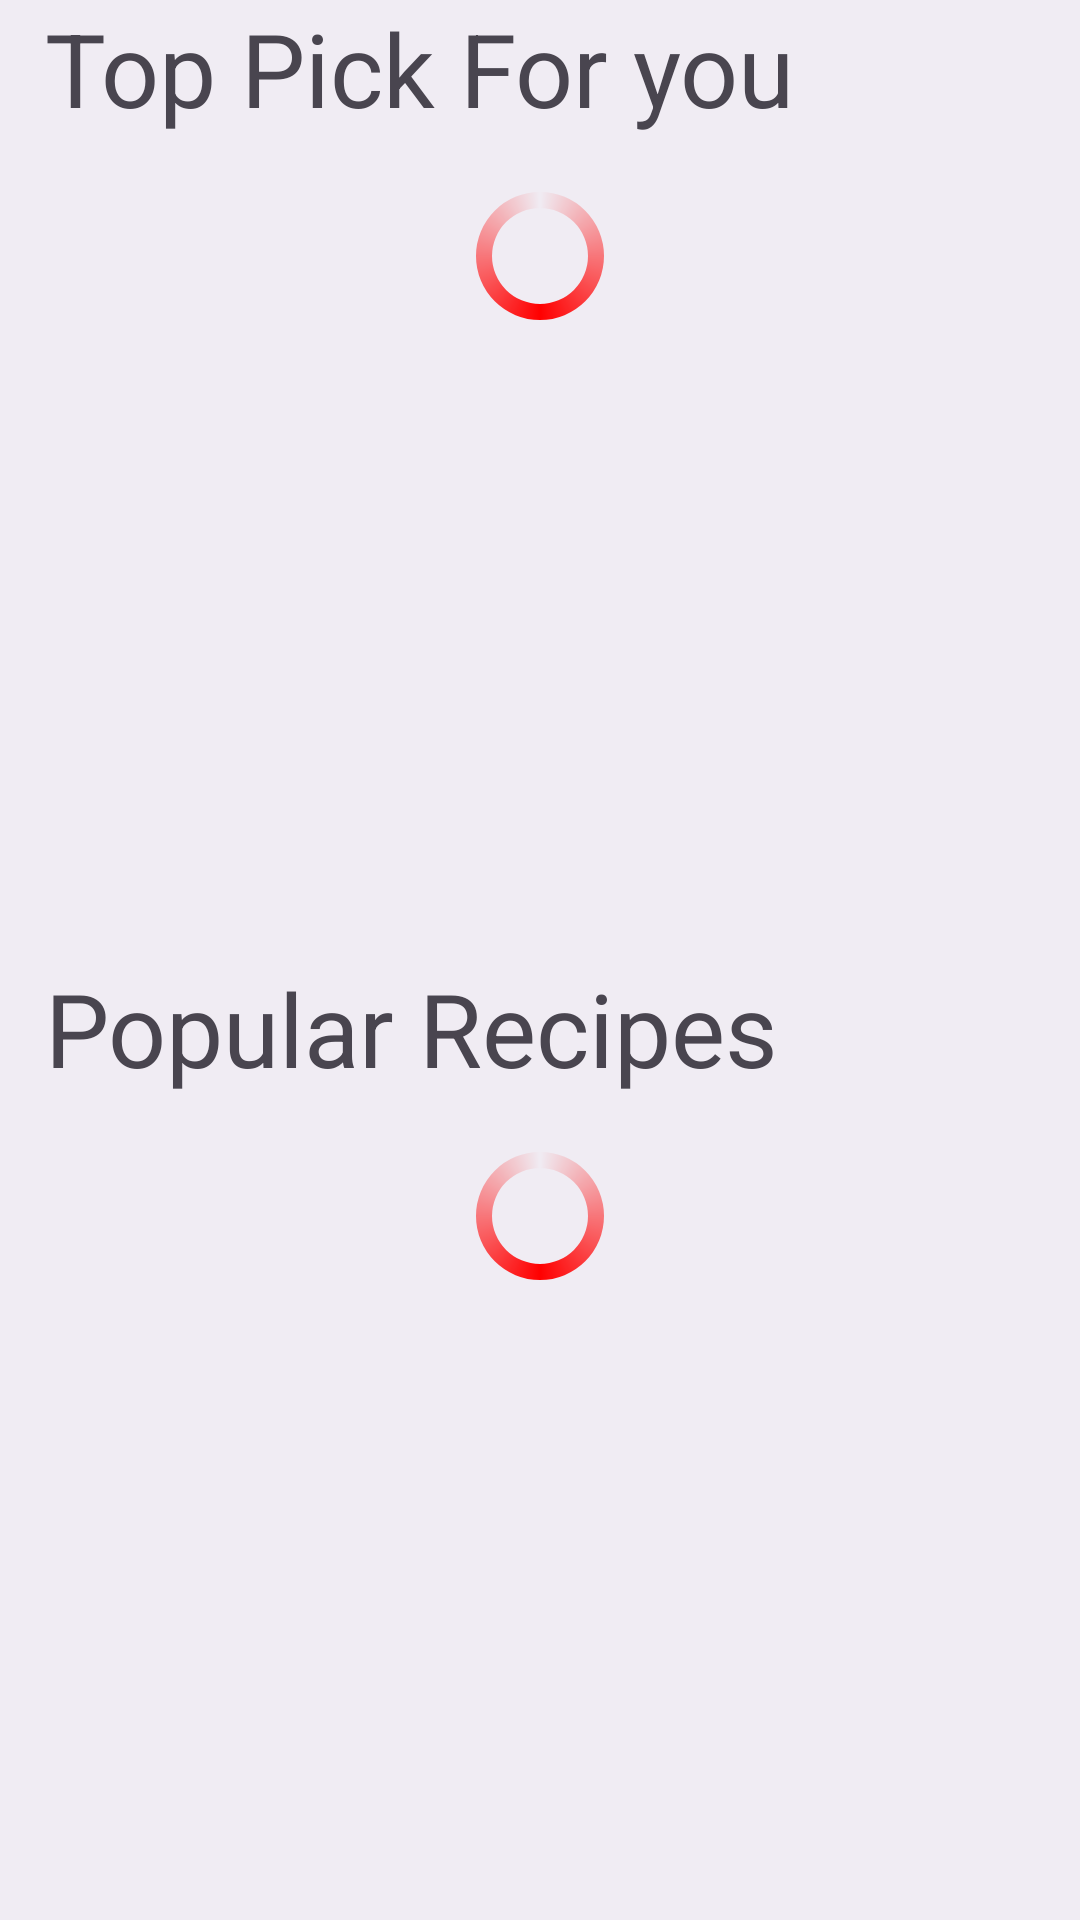

Here is an Android app screen rendered from its layout file. Give the layout XML and the strings, colors and styles it references.
<!-- AndroidManifest.xml: application theme Theme.MyRecipeApp -->
<!-- res/layout/fragment_first.xml -->
<androidx.constraintlayout.widget.ConstraintLayout xmlns:android="http://schemas.android.com/apk/res/android"
    xmlns:app="http://schemas.android.com/apk/res-auto"
    xmlns:tools="http://schemas.android.com/tools"
    android:layout_width="match_parent"
    android:layout_height="match_parent"
    android:background="@color/backgroundColor"
    >

    <androidx.constraintlayout.widget.ConstraintLayout
        android:layout_width="0dp"
        android:layout_height="0dp"
        app:layout_constraintBottom_toBottomOf="parent"
        app:layout_constraintEnd_toEndOf="parent"
        app:layout_constraintHorizontal_bias="0.0"
        app:layout_constraintStart_toStartOf="parent"
        app:layout_constraintTop_toTopOf="parent"
        app:layout_constraintVertical_bias="1.0">

        <LinearLayout
            android:layout_width="0dp"
            android:layout_height="0dp"
            android:orientation="vertical"
            app:layout_constraintBottom_toTopOf="@+id/constraintLayout"

            app:layout_constraintEnd_toEndOf="parent"
            app:layout_constraintStart_toStartOf="parent"
            app:layout_constraintTop_toTopOf="parent">

            <TextView
                android:id="@+id/textView"
                android:layout_width="wrap_content"
                android:layout_height="wrap_content"
                android:layout_marginStart="15dp"
                android:text="Top Pick For you"
                android:textSize="34sp" />
            <ProgressBar
                android:id="@+id/progressBar"
                style="?android:attr/progressBarStyle"
                android:indeterminateDrawable="@drawable/progress_bar"
                android:indeterminateDuration="@android:integer/config_longAnimTime"
                android:layout_width="match_parent"
                android:layout_height="wrap_content"
                android:layout_margin="16dp"/>

            <androidx.recyclerview.widget.RecyclerView
                android:id="@+id/recyclerView"
                android:layout_width="wrap_content"
                android:layout_height="wrap_content"
                android:layout_gravity="center"
                android:background="@android:color/transparent"
                android:visibility="gone" />
        </LinearLayout>

        <androidx.constraintlayout.widget.ConstraintLayout
            android:id="@+id/constraintLayout"
            android:layout_width="0dp"
            android:layout_height="0dp"
            app:layout_constraintBottom_toBottomOf="parent"
            app:layout_constraintEnd_toEndOf="parent"
            app:layout_constraintStart_toStartOf="parent"
            app:layout_constraintTop_toTopOf="@+id/guideline2">

            <LinearLayout
                android:layout_width="match_parent"
                android:layout_height="match_parent"
                android:orientation="vertical"
                app:layout_constraintBottom_toBottomOf="parent"
                app:layout_constraintEnd_toEndOf="parent"
                app:layout_constraintStart_toStartOf="parent"
                app:layout_constraintTop_toTopOf="parent">

                <TextView
                    android:id="@+id/textView2"
                    android:layout_width="wrap_content"
                    android:layout_height="wrap_content"
                    android:layout_marginStart="15dp"

                    android:text="Popular Recipes"
                    android:textSize="34sp" />

                <ProgressBar
                    android:id="@+id/progressBar2"
                    style="?android:attr/progressBarStyle"
                    android:indeterminateDrawable="@drawable/progress_bar"
                    android:indeterminateDuration="@android:integer/config_longAnimTime"
                    android:layout_width="match_parent"
                    android:layout_height="wrap_content"
                    android:layout_margin="16dp"/>

                <androidx.recyclerview.widget.RecyclerView
                    android:id="@+id/recyclerView2"
                    android:layout_width="wrap_content"
                    android:layout_height="wrap_content"
                    android:layout_gravity="center"
                    android:visibility="gone" />

            </LinearLayout>
        </androidx.constraintlayout.widget.ConstraintLayout>

        <androidx.constraintlayout.widget.Guideline
            android:id="@+id/guideline2"
            android:layout_width="wrap_content"
            android:layout_height="wrap_content"
            android:layout_marginEnd="411dp"
            android:orientation="horizontal"
            app:layout_constraintBottom_toBottomOf="parent"
            app:layout_constraintEnd_toEndOf="parent"
            app:layout_constraintGuide_percent="0.5"
            app:layout_constraintStart_toStartOf="parent"
            app:layout_constraintTop_toTopOf="parent" />

    </androidx.constraintlayout.widget.ConstraintLayout>




</androidx.constraintlayout.widget.ConstraintLayout>
<!-- resources referenced by this layout -->
<resources>
  <color name="backgroundColor">#f0ecf3</color>
  <!-- drawable progress_bar (drawable) -->
  <?xml version="1.0" encoding="utf-8"?>
  <rotate xmlns:android="http://schemas.android.com/apk/res/android"
      android:fromDegrees="-90"
      android:pivotX="50%"
      android:pivotY="50%"
      android:toDegrees="270">
      <shape android:useLevel="false"
          android:shape="ring">
          <gradient android:useLevel="false"
              android:type="sweep"
              android:centerY="0.5"
              android:centerColor="#ff0000"
              android:startColor="#00fd1d1d"
              />
      </shape>
  
  </rotate>
  <style name="Theme.MyRecipeApp" parent="Base.Theme.MyRecipeApp" />
  <style name="Base.Theme.MyRecipeApp" parent="Theme.Material3.DayNight.NoActionBar">
  
          <item name="colorPrimary">@color/primaryColor</item>
          <item name="colorPrimaryVariant">@color/primaryDarkColor</item>
          <item name="colorOnPrimary">@color/textColorPrimary</item>
  
  
          <item name="colorOnBackground">@color/darkBackgroundColor</item>
          <item name="colorSurface">@color/cardBackgroundColor</item>
          <item name="colorOnSurface">@color/textColorPrimary</item>
  
  
          <item name="colorAccent">@color/accentColor</item>
          <item name="colorSecondary">@color/secondaryColor</item>
  
          <item name="android:textColorPrimary">@color/textColorPrimary</item>
          <item name="android:textColorSecondary">@color/textColorSecondary</item>
  
          <item name="colorError">@android:color/holo_red_light</item>
          <item name="fontFamily">@font/merienda</item>
      </style>
  <color name="primaryColor">#303376</color>
  <color name="primaryDarkColor">#D97706</color>
  <color name="textColorPrimary">#4A3F35</color>
  <color name="darkBackgroundColor">#121212</color>
  <color name="cardBackgroundColor">#FFFAF0</color>
  <color name="accentColor">#0098FF</color>
  <color name="secondaryColor">#F2E394</color>
  <color name="textColorSecondary">#807A75</color>
</resources>
